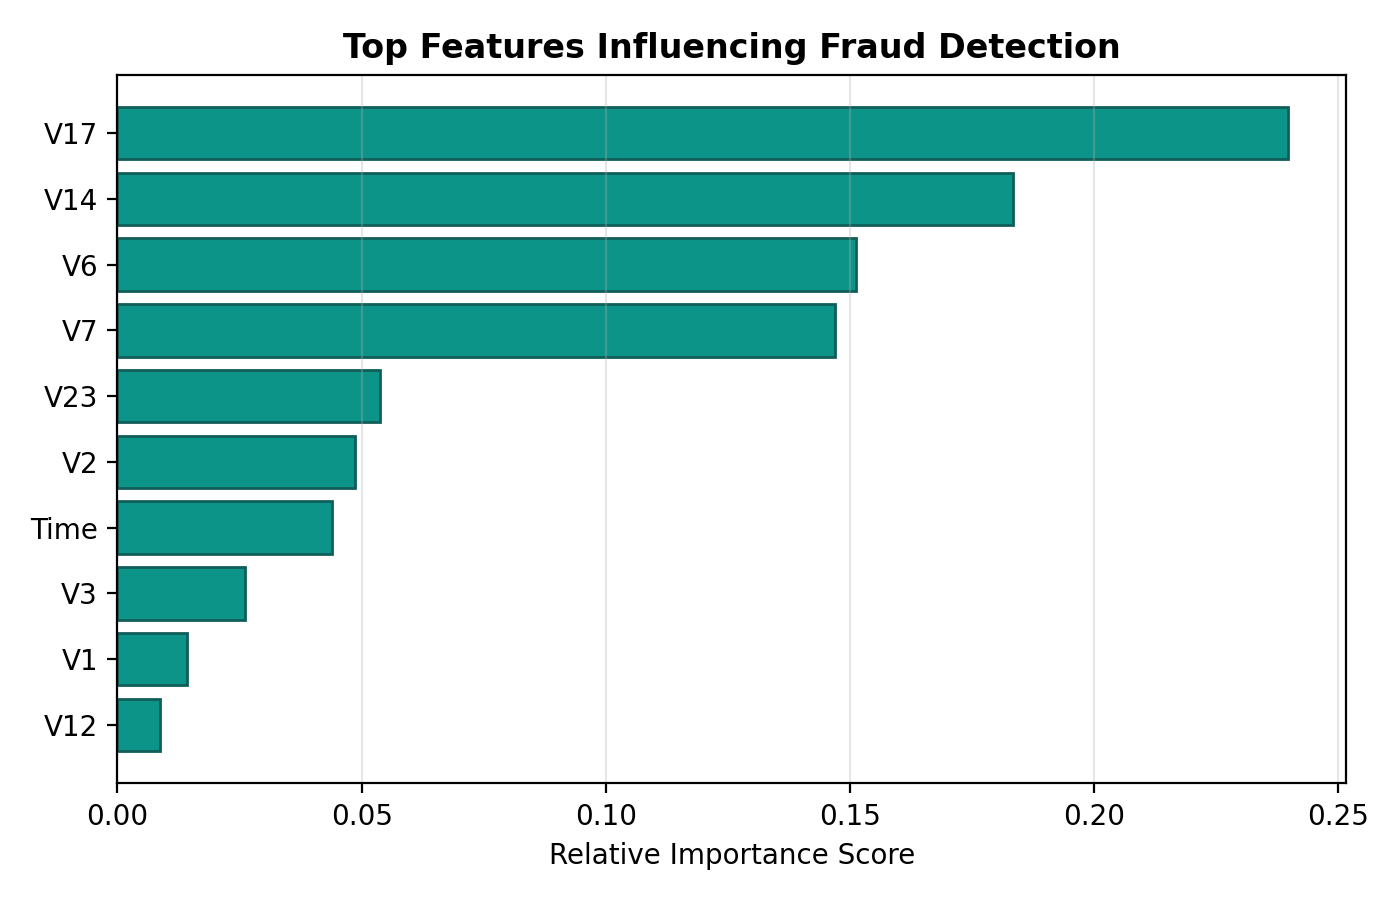

The table this chart was drawn from, first rows:
feature, importance
V17, 0.2396
V14, 0.1833
V6, 0.1512
V7, 0.1468
V23, 0.05379
V2, 0.04857
Time, 0.04387
V3, 0.02603
V1, 0.01419
V12, 0.008729
V15, 0.008417
V25, 0.007504
V18, 0.006944
Hour, 0.006718
V19, 0.00641
V13, 0.005559
Amount, 0.005556
V26, 0.005422
V28, 0.00495
V20, 0.004487
V16, 0.004407
V24, 0.003182
Log_Amount, 0.002471
V21, 0.002466
V4, 0.002416
V5, 0.001931
V8, 0.0016
V9, 0.001151
V10, 0.001118
V11, 0.0005854
V27, 0.0005467
V22, 2.781453362411878e-06
